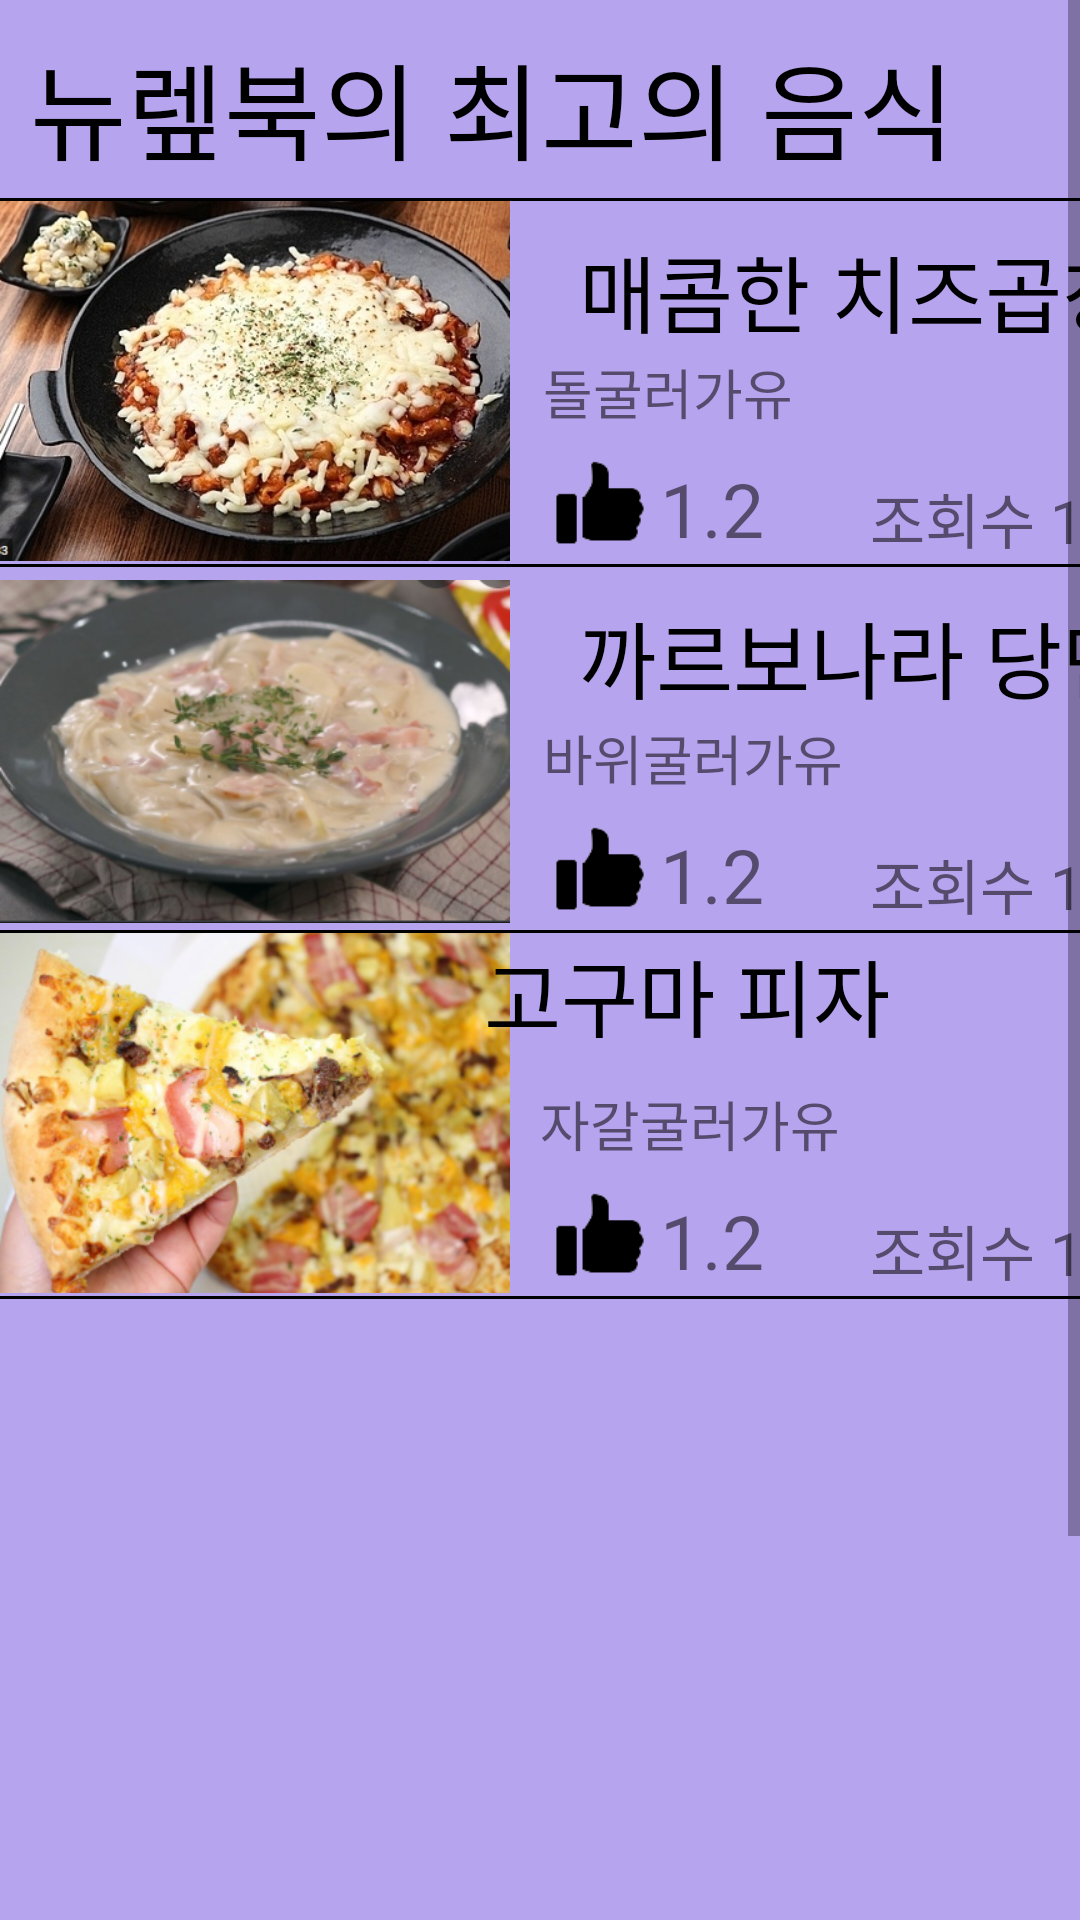

Layout XML and referenced resources for this Android screen:
<!-- AndroidManifest.xml: application theme Theme.NewrepBook -->
<!-- res/layout/lank.xml -->
<?xml version="1.0" encoding="utf-8"?>
<RelativeLayout xmlns:android="http://schemas.android.com/apk/res/android"
    android:layout_width="match_parent"
    android:layout_height="match_parent"
    android:orientation="vertical"
    android:id="@+id/lank"
    xmlns:app="http://schemas.android.com/apk/res-auto">
    <LinearLayout
        android:layout_width="match_parent"
        android:layout_height="wrap_content">
        <ScrollView
            android:layout_width="wrap_content"
            android:layout_height="wrap_content">

            <LinearLayout
                android:layout_width="wrap_content"
                android:layout_height="650dp"
                android:orientation="vertical">

                <LinearLayout
                    android:layout_width="413dp"
                    android:layout_height="800dp"
                    android:background="#B7A4EE"
                    android:orientation="vertical">

                    <TextView
                        android:layout_width="wrap_content"
                        android:layout_height="wrap_content"
                        android:text="뉴렢북의 최고의 음식"
                        android:textSize="35dp"
                        android:textColor="#000000"
                        android:layout_marginTop="10dp"
                        android:layout_marginLeft="10dp"/>

                    <View
                        android:layout_width="match_parent"
                        android:layout_height="3px"
                        android:layout_marginTop="5dp"
                        android:background="#000000" />


                    

                    <LinearLayout
                        android:layout_width="match_parent"
                        android:layout_height="150dp">

                        <ImageView
                            android:layout_width="170dp"
                            android:layout_height="120dp"
                            android:src="@drawable/cheese_tripe"/>
                        <Button
                            android:layout_marginLeft="-9dp"
                            android:layout_width="250dp"
                            android:layout_height="60dp"
                            android:background="#00ff0000"
                            android:textColor="#000000"
                            android:text="매콤한 치즈곱창"
                            android:textSize="28dp"/>
                    </LinearLayout>

                    <TextView
                        android:layout_marginTop="-100dp"
                        android:layout_marginLeft="181dp"
                        android:layout_width="230dp"
                        android:layout_height="30dp"
                        android:text="돌굴러가유"
                        android:textSize="18dp" />

                    <ImageView
                        android:layout_width="30dp"
                        android:layout_height="40dp"
                        android:layout_marginTop="0dp"
                        android:layout_marginLeft="185dp"
                        android:src="@drawable/like1"/>
                    <TextView
                        android:layout_width="wrap_content"
                        android:layout_height="30dp"
                        android:text="1.2"
                        android:textSize="25dp"
                        android:layout_marginLeft="220dp"
                        android:layout_marginTop="-35dp"/>

                    <TextView
                        android:layout_width="match_parent"
                        android:layout_height="25dp"
                        android:text="조회수 1.2만"
                        android:textSize="20dp"
                        android:layout_marginLeft="290dp"
                        android:layout_marginTop="-25dp"/>


                   

                    <View
                        android:layout_width="match_parent"
                        android:layout_height="3px"
                        android:layout_marginTop="5dp"
                        android:background="#000000" />



                    <LinearLayout
                        android:layout_width="match_parent"
                        android:layout_height="150dp">

                        <ImageView
                            android:layout_width="170dp"
                            android:layout_height="123dp"
                            android:src="@drawable/food1"/>
                        <Button
                            android:layout_marginLeft="-9dp"
                            android:layout_width="250dp"
                            android:layout_height="60dp"
                            android:background="#00ff0000"
                            android:textColor="#000000"
                            android:text="까르보나라 당면"
                            android:textSize="28dp"/>
                    </LinearLayout>

                    <TextView
                        android:layout_marginTop="-100dp"
                        android:layout_marginLeft="181dp"
                        android:layout_width="230dp"
                        android:layout_height="30dp"
                        android:text="바위굴러가유"
                        android:textSize="18dp" />

                    <ImageView
                        android:layout_width="30dp"
                        android:layout_height="40dp"
                        android:layout_marginTop="0dp"
                        android:layout_marginLeft="185dp"
                        android:src="@drawable/like1"/>
                    <TextView
                        android:layout_width="wrap_content"
                        android:layout_height="30dp"
                        android:text="1.2"
                        android:textSize="25dp"
                        android:layout_marginLeft="220dp"
                        android:layout_marginTop="-35dp"/>

                    <TextView
                        android:layout_width="match_parent"
                        android:layout_height="25dp"
                        android:text="조회수 1.2만"
                        android:textSize="20dp"
                        android:layout_marginLeft="290dp"
                        android:layout_marginTop="-25dp"/>



                    

                    <View
                        android:layout_width="match_parent"
                        android:layout_height="3px"
                        android:layout_marginTop="5dp"
                        android:background="#000000" />


                    <LinearLayout
                        android:layout_width="match_parent"
                        android:layout_height="150dp">

                        <ImageView
                            android:layout_width="170dp"
                            android:layout_height="120dp"
                            android:scaleType="centerCrop"
                            android:src="@drawable/food2"/>/*centerCrop 170 120 사이즈에 이미지 꽉 채우기*/
                        <Button
                            android:layout_marginLeft="-9dp"
                            android:layout_width="250dp"
                            android:layout_height="60dp"
                            android:background="#00ff0000"
                            android:textColor="#000000"
                            android:text="고구마 피자"
                            android:gravity="left"
                            android:textSize="28dp"/>
                    </LinearLayout>

                    <TextView
                        android:layout_marginTop="-100dp"
                        android:layout_marginLeft="180dp"
                        android:layout_width="230dp"
                        android:layout_height="30dp"
                        android:text="자갈굴러가유"
                        android:textSize="18dp" />

                    <ImageView
                        android:layout_width="30dp"
                        android:layout_height="40dp"
                        android:layout_marginTop="0dp"
                        android:layout_marginLeft="185dp"
                        android:src="@drawable/like1"/>
                    <TextView
                        android:layout_width="wrap_content"
                        android:layout_height="30dp"
                        android:text="1.2"
                        android:textSize="25dp"
                        android:layout_marginLeft="220dp"
                        android:layout_marginTop="-35dp"/>

                    <TextView
                        android:layout_width="match_parent"
                        android:layout_height="25dp"
                        android:text="조회수 1.2만"
                        android:textSize="20dp"
                        android:layout_marginLeft="290dp"
                        android:layout_marginTop="-25dp"/>

                    <View
                        android:layout_width="match_parent"
                        android:layout_height="3px"
                        android:layout_marginTop="5dp"
                        android:background="#000000" />

                </LinearLayout>
            </LinearLayout>
        </ScrollView>
    </LinearLayout>
</RelativeLayout>
<!-- resources referenced by this layout -->
<resources>
  <!-- drawable cheese_tripe: png bitmap (drawable-v24, 134550 bytes) -->
  <!-- drawable food1: png bitmap (drawable-v24, 120021 bytes) -->
  <!-- drawable food2: png bitmap (drawable-v24, 202526 bytes) -->
  <!-- drawable like1: png bitmap (drawable, 933 bytes) -->
  <style name="Theme.NewrepBook" parent="Theme.MaterialComponents.DayNight.DarkActionBar">
          
          <item name="colorPrimary">@color/purple_500</item>
          <item name="colorPrimaryVariant">@color/purple_700</item>
          <item name="colorOnPrimary">@color/white</item>
          
          <item name="colorSecondary">@color/teal_200</item>
          <item name="colorSecondaryVariant">@color/teal_700</item>
          <item name="colorOnSecondary">@color/black</item>
          
          <item name="android:statusBarColor" tools:targetApi="l">?attr/colorPrimaryVariant</item>
          
      </style>
  <!-- not gathered from this repository: default colours our renderer supplied (Android Studio template values) -->
  <color name="purple_500">#FF6200EE</color>
  <color name="purple_700">#FF3700B3</color>
  <color name="teal_200">#FF03DAC5</color>
  <color name="teal_700">#FF018786</color>
  <color name="black">#FF000000</color>
  <color name="white">#FFFFFFFF</color>
</resources>
